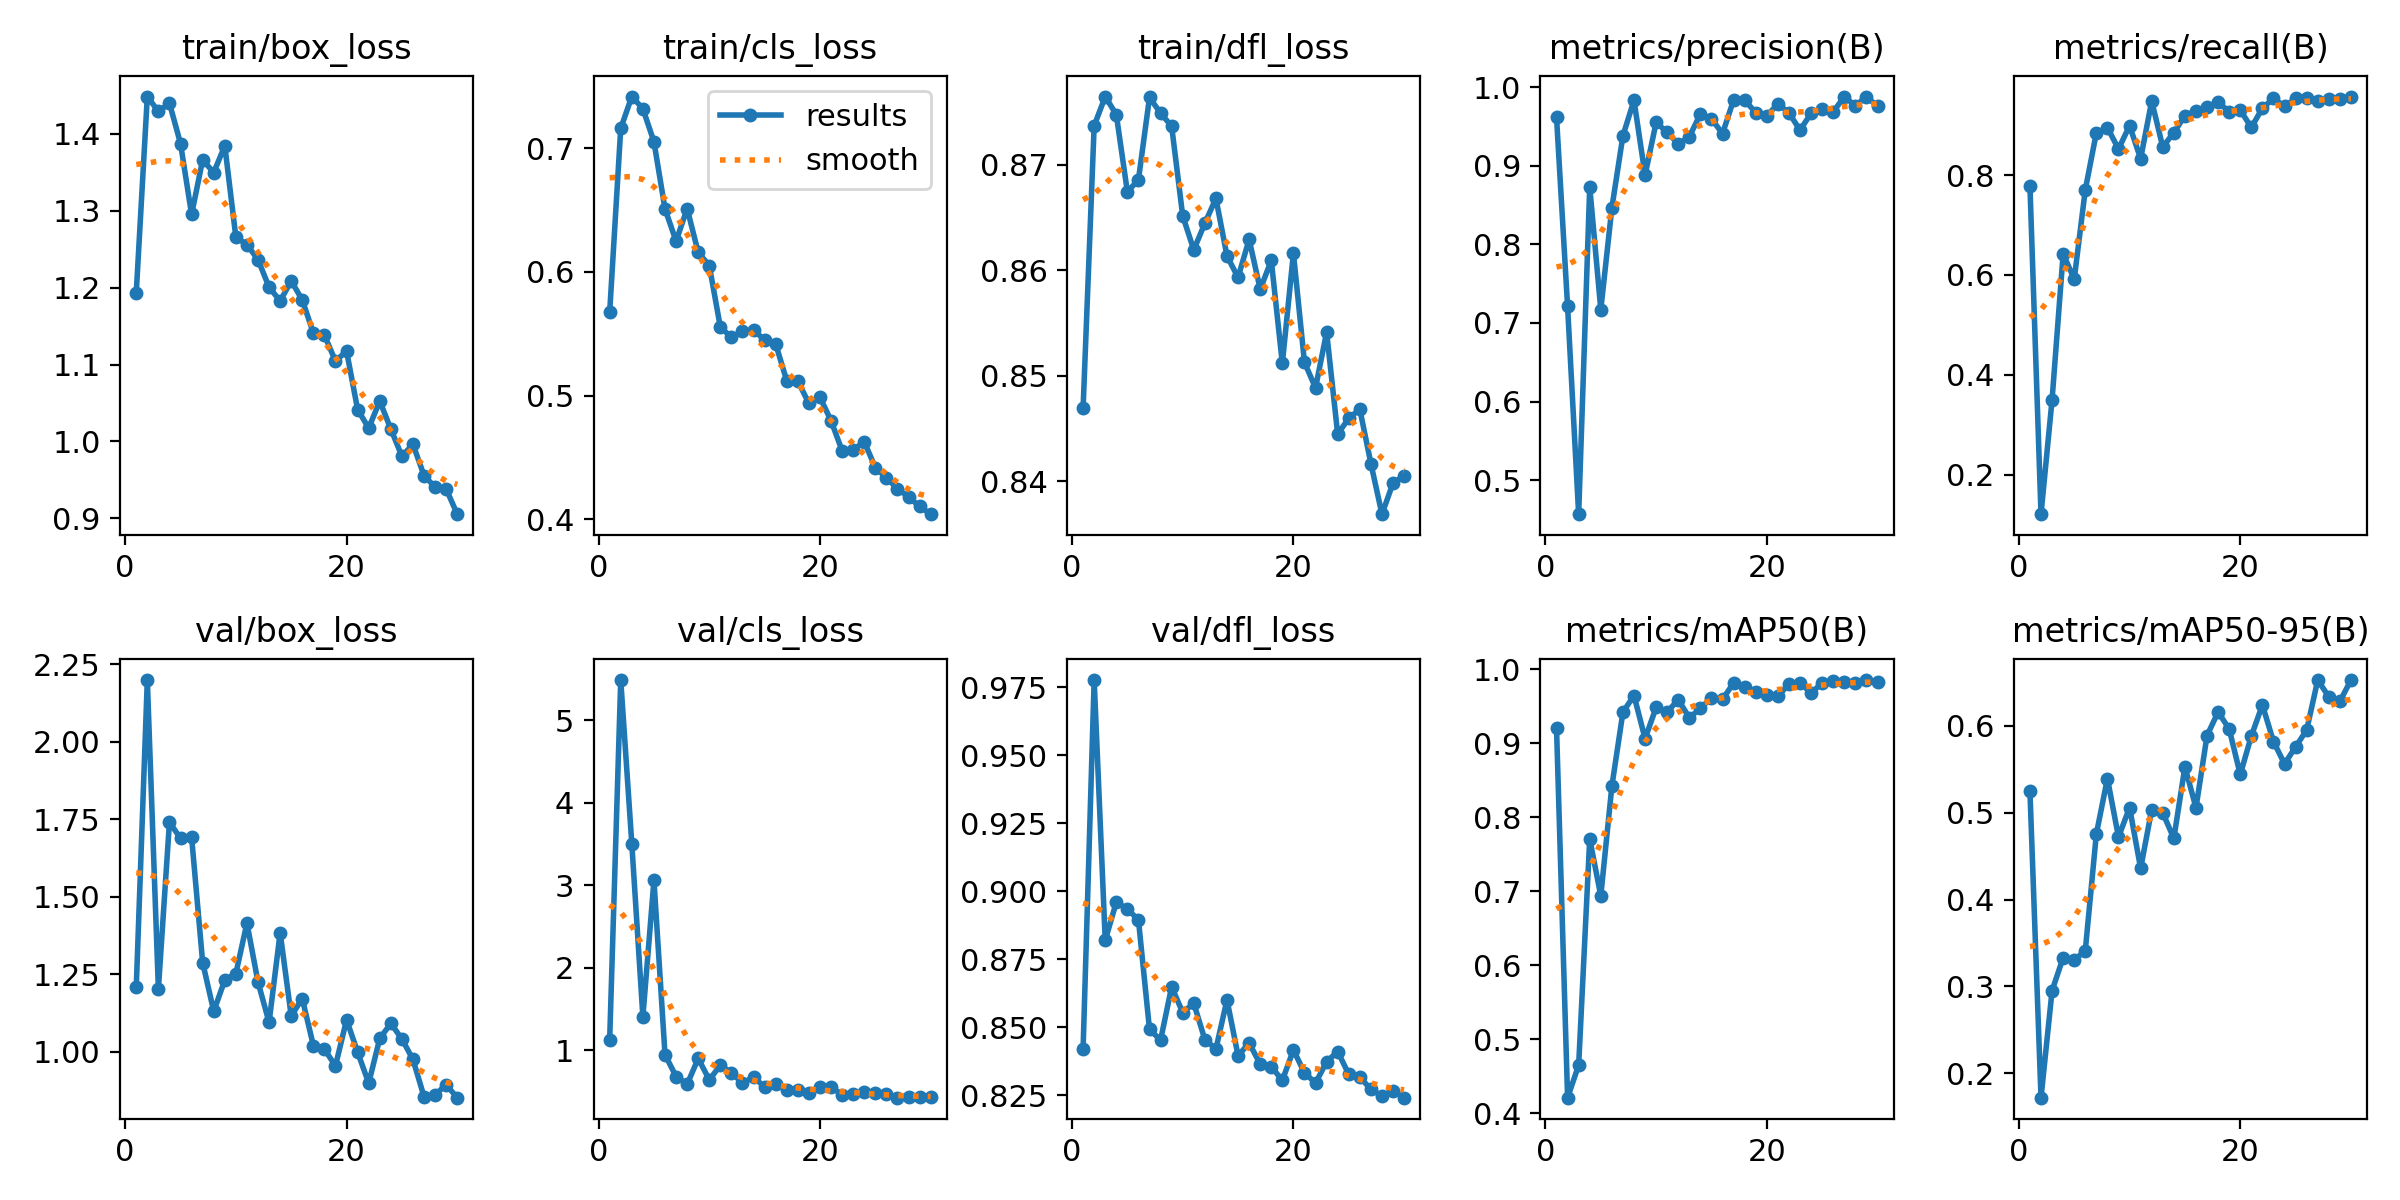

The data file committed next to this chart (first rows):
epoch, train/box_loss, train/cls_loss, train/dfl_loss, metrics/precision(B), metrics/recall(B), metrics/mAP50(B), metrics/mAP50-95(B), val/box_loss, val/cls_loss, val/dfl_loss, lr/pg0, lr/pg1, lr/pg2
1, 1.193, 0.5673, 0.8469, 0.9617, 0.7782, 0.9206, 0.5249, 1.207, 1.127, 0.8421, 0.07284, 0.003132, 0.003132
2, 1.449, 0.7161, 0.8737, 0.7209, 0.1206, 0.4208, 0.172, 2.2, 5.488, 0.9777, 0.04505, 0.006105, 0.006105
3, 1.429, 0.7418, 0.8764, 0.4568, 0.3502, 0.4648, 0.2954, 1.203, 3.502, 0.882, 0.01704, 0.008868, 0.008868
4, 1.44, 0.732, 0.8747, 0.873, 0.642, 0.7707, 0.3332, 1.741, 1.406, 0.896, 0.009316, 0.009316, 0.009316
5, 1.387, 0.7053, 0.8674, 0.717, 0.5914, 0.6938, 0.3304, 1.689, 3.059, 0.8935, 0.008975, 0.008975, 0.008975
6, 1.295, 0.651, 0.8686, 0.8464, 0.7704, 0.842, 0.3413, 1.693, 0.9456, 0.8895, 0.008634, 0.008634, 0.008634
7, 1.366, 0.6249, 0.8764, 0.9381, 0.8848, 0.9422, 0.4757, 1.288, 0.6801, 0.8492, 0.008292, 0.008292, 0.008292
8, 1.35, 0.6513, 0.8749, 0.9832, 0.8949, 0.9647, 0.5394, 1.131, 0.5869, 0.8453, 0.007951, 0.007951, 0.007951
9, 1.385, 0.6158, 0.8736, 0.888, 0.8521, 0.9064, 0.4721, 1.231, 0.8994, 0.8649, 0.00761, 0.00761, 0.00761
10, 1.266, 0.6052, 0.8651, 0.955, 0.8988, 0.9487, 0.506, 1.252, 0.6402, 0.8554, 0.007268, 0.007268, 0.007268
11, 1.256, 0.5553, 0.8619, 0.9424, 0.8327, 0.9424, 0.436, 1.415, 0.8169, 0.8588, 0.006927, 0.006927, 0.006927
12, 1.236, 0.5472, 0.8645, 0.9277, 0.9481, 0.9592, 0.5037, 1.225, 0.7274, 0.8454, 0.006586, 0.006586, 0.006586
13, 1.201, 0.5519, 0.8668, 0.9366, 0.856, 0.9345, 0.4999, 1.095, 0.5983, 0.842, 0.006245, 0.006245, 0.006245
14, 1.183, 0.5533, 0.8613, 0.966, 0.8851, 0.9474, 0.4705, 1.384, 0.6752, 0.8601, 0.005903, 0.005903, 0.005903
15, 1.209, 0.5447, 0.8593, 0.9594, 0.9186, 0.9617, 0.553, 1.115, 0.5525, 0.8395, 0.005562, 0.005562, 0.005562
16, 1.184, 0.5418, 0.8629, 0.9409, 0.9286, 0.9595, 0.5058, 1.171, 0.5838, 0.8442, 0.005221, 0.005221, 0.005221
17, 1.141, 0.5119, 0.8582, 0.9837, 0.937, 0.9818, 0.589, 1.02, 0.5191, 0.8364, 0.00488, 0.00488, 0.00488
18, 1.138, 0.5116, 0.8609, 0.9832, 0.9455, 0.9761, 0.6161, 1.008, 0.5135, 0.8355, 0.004538, 0.004538, 0.004538
19, 1.105, 0.4938, 0.8512, 0.9675, 0.9271, 0.9699, 0.5965, 0.9545, 0.4757, 0.8304, 0.004197, 0.004197, 0.004197
20, 1.118, 0.4987, 0.8616, 0.9633, 0.93, 0.9659, 0.5441, 1.103, 0.5579, 0.8416, 0.003856, 0.003856, 0.003856
21, 1.042, 0.4797, 0.8513, 0.9787, 0.8954, 0.9638, 0.5885, 0.9986, 0.5552, 0.8333, 0.003514, 0.003514, 0.003514
22, 1.017, 0.4555, 0.8489, 0.9671, 0.9338, 0.98, 0.6242, 0.8984, 0.4582, 0.8295, 0.003173, 0.003173, 0.003173
23, 1.052, 0.4562, 0.8541, 0.9452, 0.9533, 0.982, 0.582, 1.043, 0.468, 0.8373, 0.002832, 0.002832, 0.002832
24, 1.016, 0.4627, 0.8445, 0.9668, 0.9377, 0.9679, 0.5564, 1.091, 0.4902, 0.841, 0.002491, 0.002491, 0.002491
25, 0.9808, 0.4417, 0.846, 0.9725, 0.9533, 0.9819, 0.5759, 1.041, 0.4747, 0.8327, 0.002149, 0.002149, 0.002149
26, 0.9962, 0.4335, 0.8468, 0.9684, 0.9535, 0.9849, 0.5953, 0.9749, 0.464, 0.8317, 0.001808, 0.001808, 0.001808
27, 0.9557, 0.4248, 0.8417, 0.9879, 0.9487, 0.9825, 0.6529, 0.8545, 0.424, 0.8272, 0.001467, 0.001467, 0.001467
28, 0.9406, 0.4181, 0.8369, 0.9761, 0.9531, 0.9815, 0.6336, 0.8613, 0.433, 0.8246, 0.001125, 0.001125, 0.001125
29, 0.9381, 0.4105, 0.8398, 0.9879, 0.9527, 0.9856, 0.6283, 0.893, 0.4342, 0.8266, 0.0007842, 0.0007842, 0.0007842
30, 0.9054, 0.4041, 0.8405, 0.9754, 0.9572, 0.9835, 0.6529, 0.8516, 0.4297, 0.8241, 0.0004429, 0.0004429, 0.0004429
